Dataset: MasterDataset (GitHub, shihabpk99/AI-Powered-Crop-Disease-Detection-System). Classes: potato bacterial disease, potato fungal disease, potato healthy, potato late blight, rice blast, rice brown spot, rice healthy, rice sheath blight, rice tungro virus, wheat black point, wheat blast, wheat fusarium foot rot, wheat healthy, wheat leaf blight.

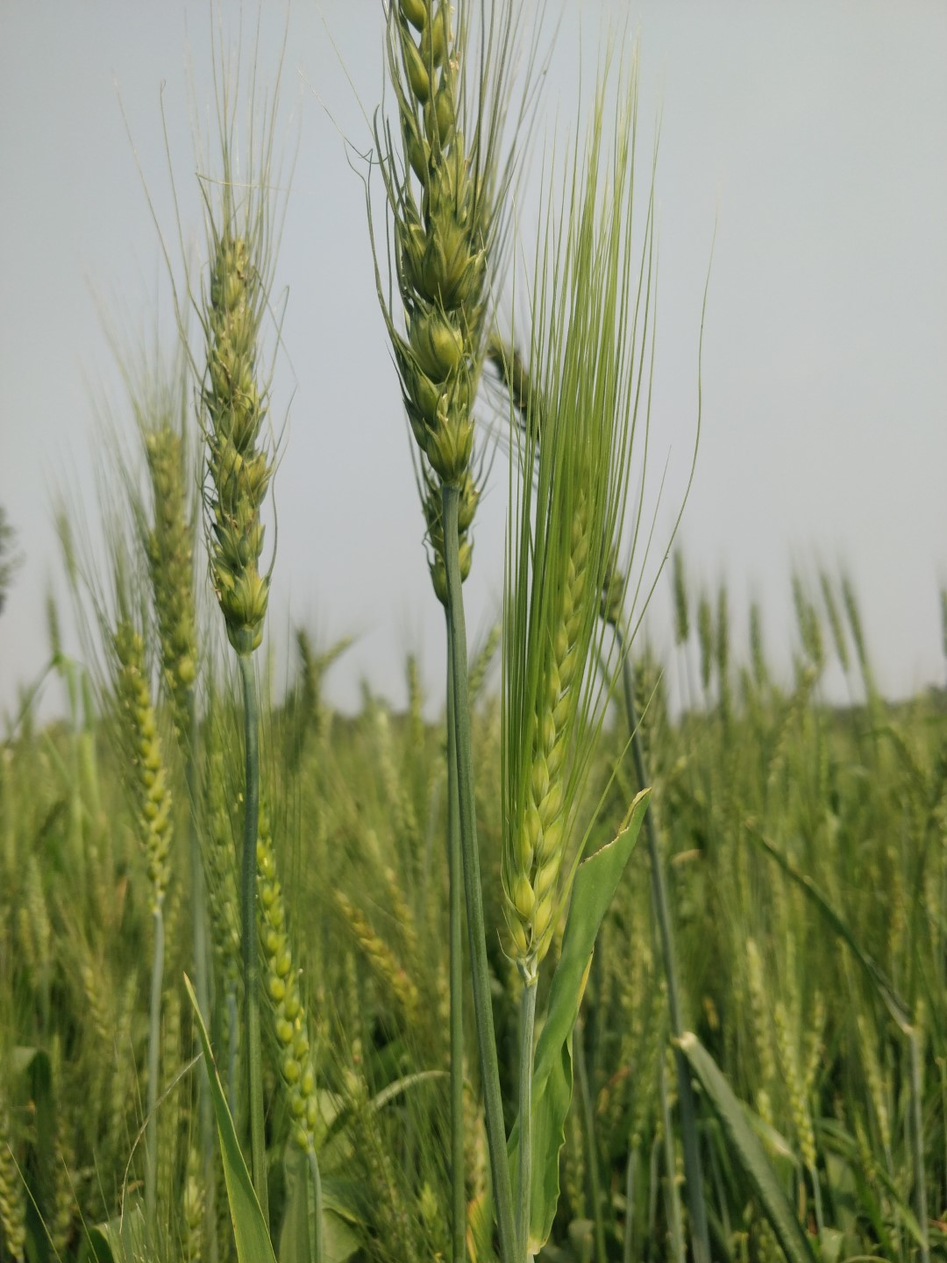
Label: wheat healthy

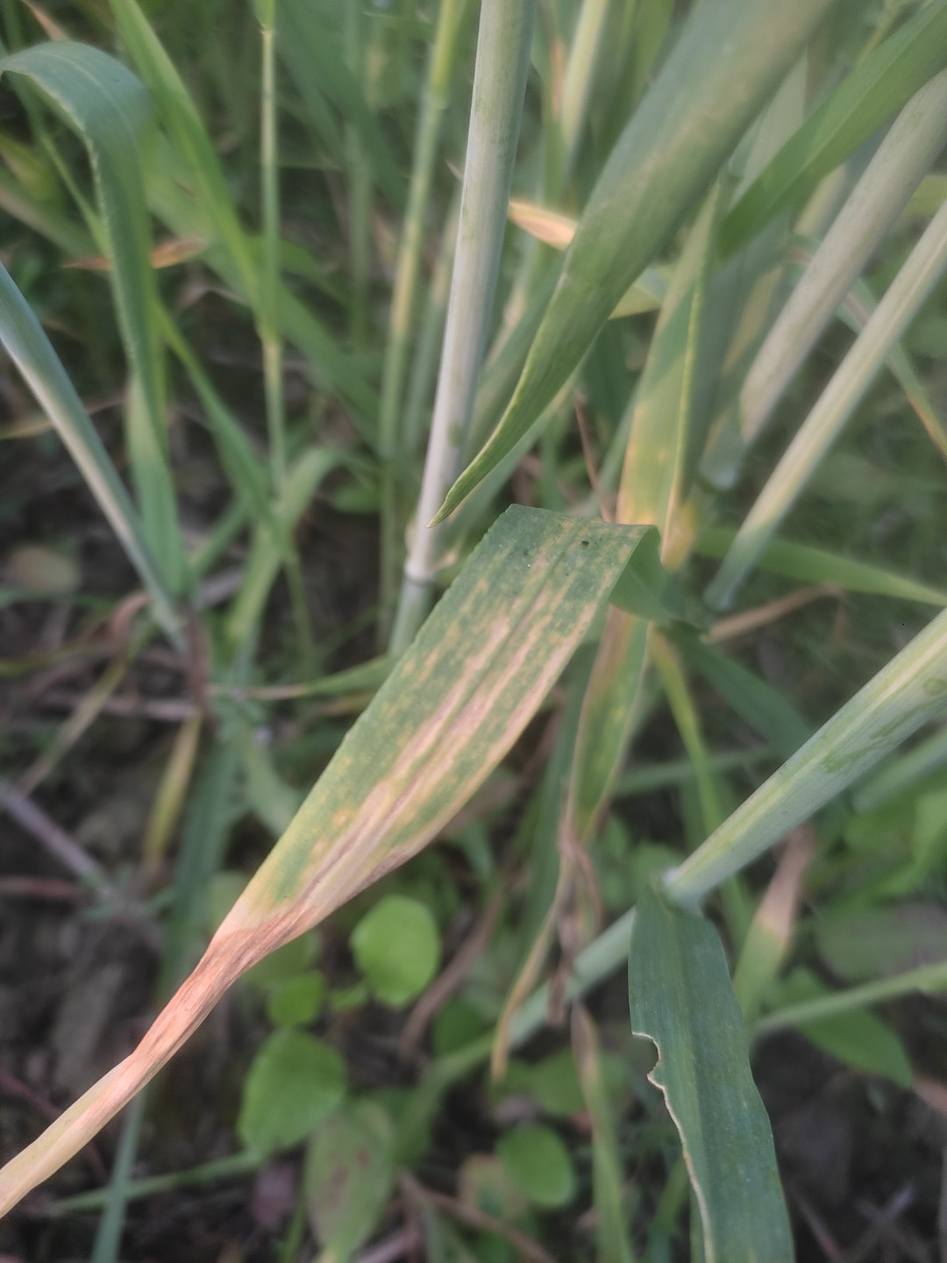
Label: wheat leaf blight

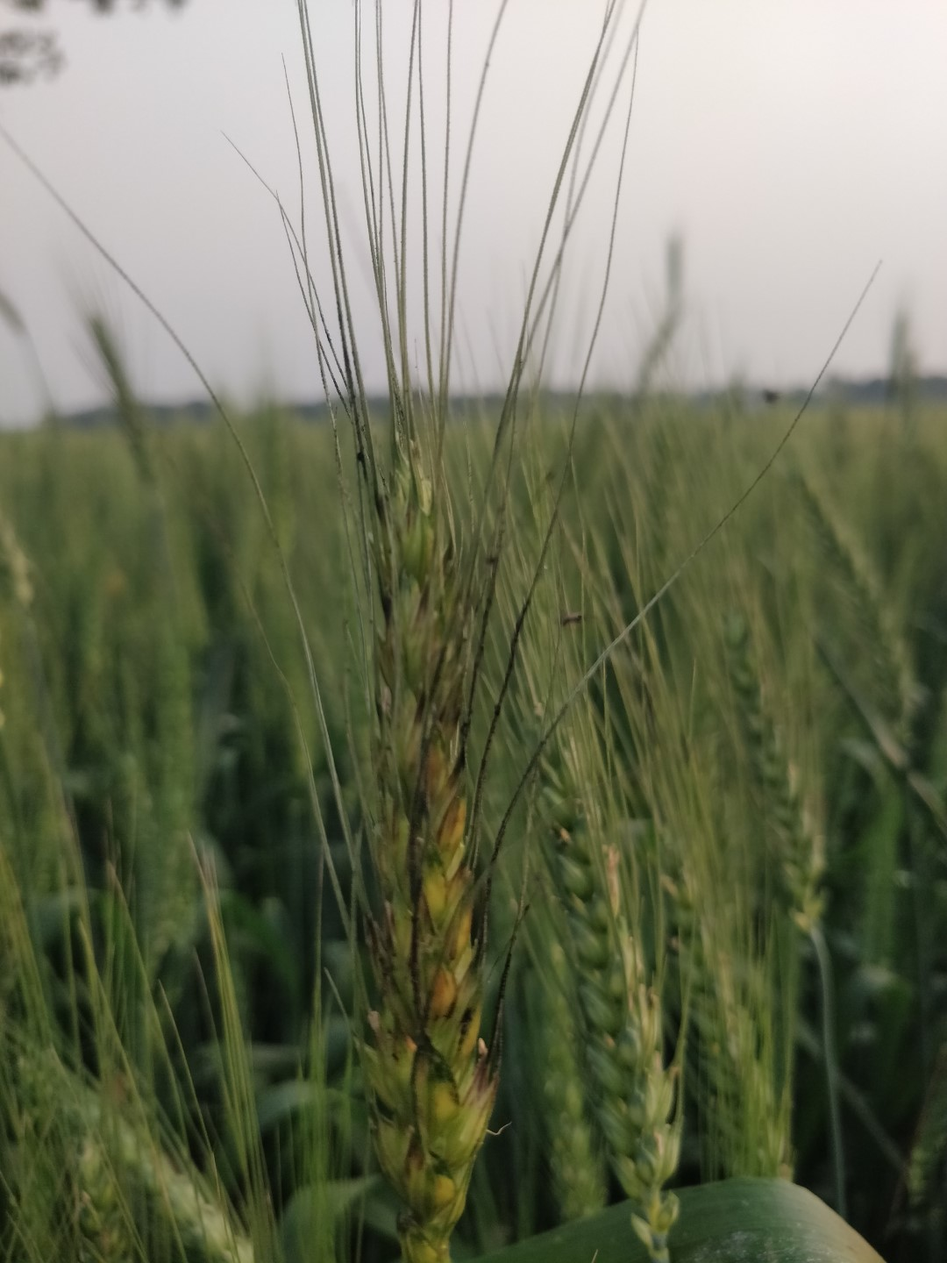
Label: wheat black point

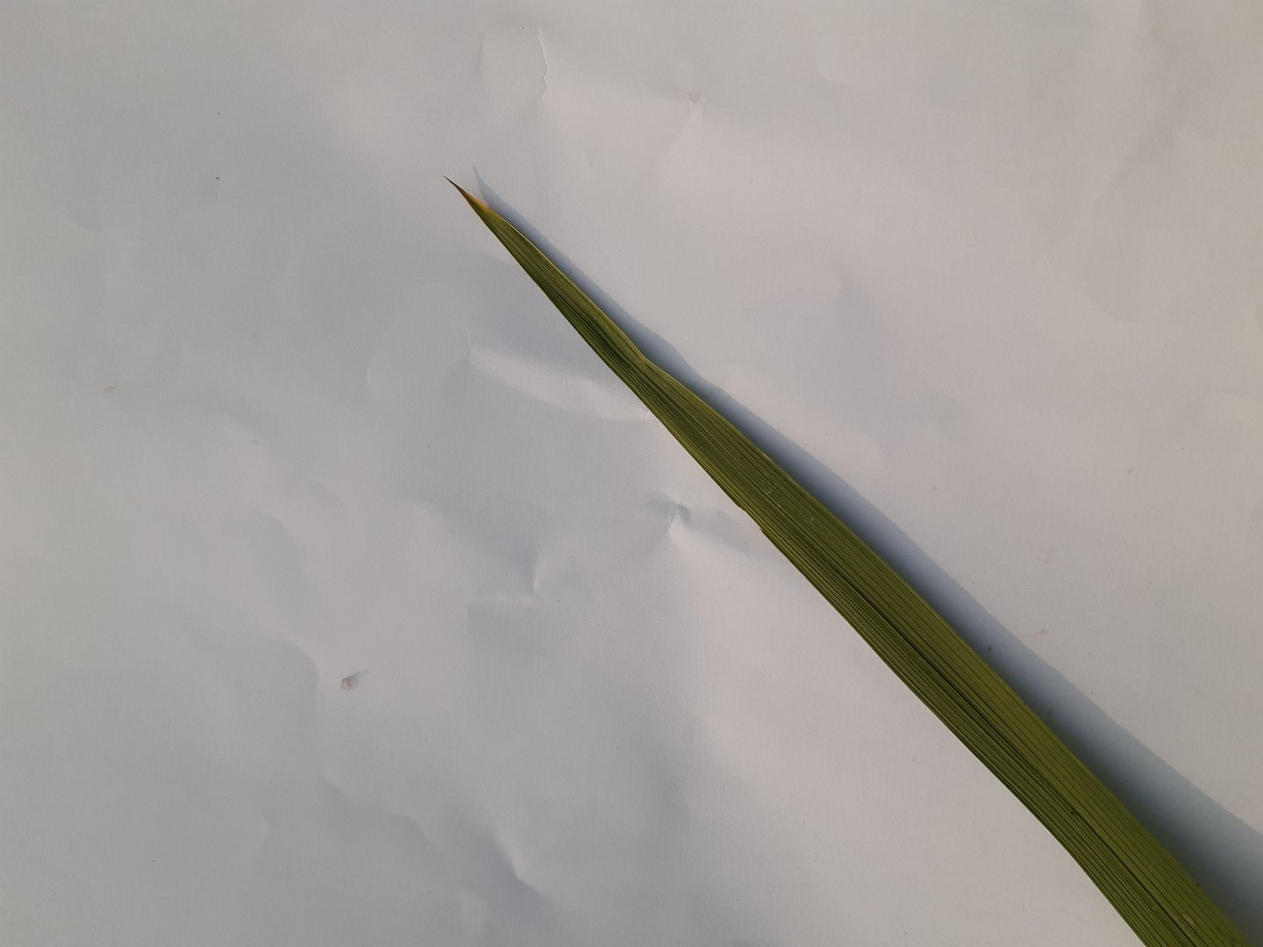
Label: rice tungro virus

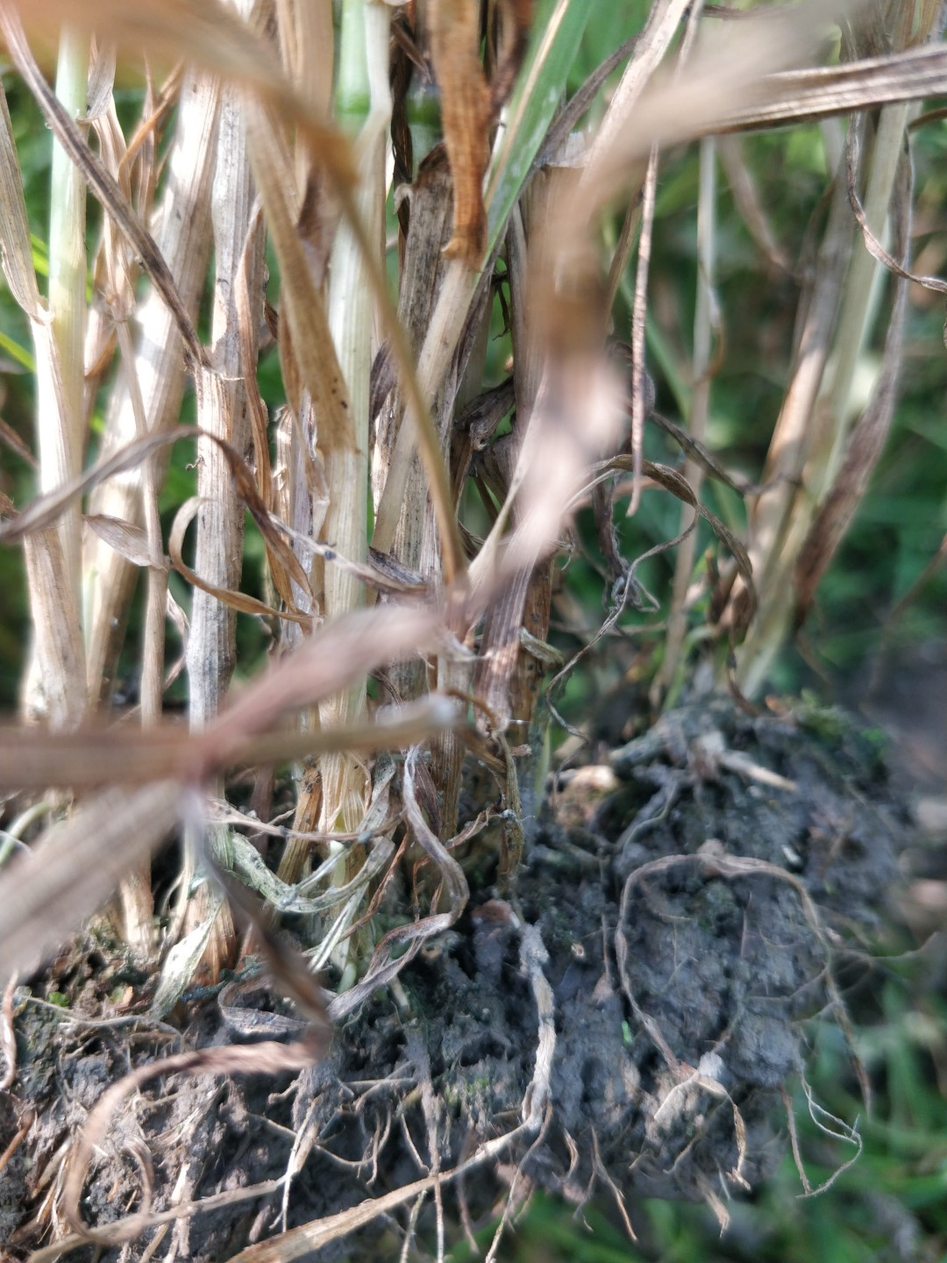
Label: wheat fusarium foot rot

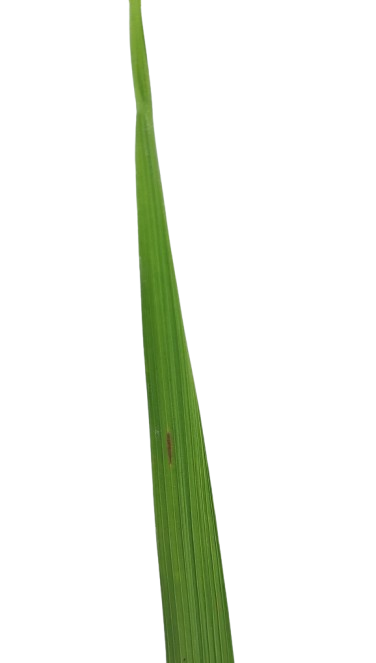
Label: rice blast
